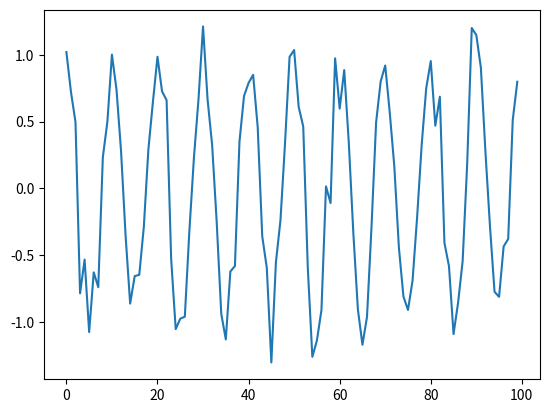
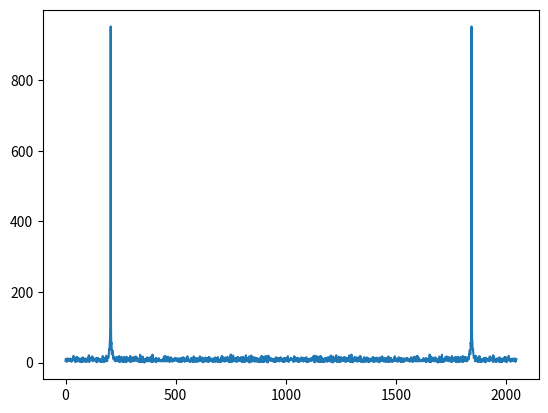

Reproduce these figures in Python, in order.
import matplotlib.pyplot as plt
import numpy as np

fs = 100  # frequency: 100  Hz
Fs = 1000  # sampling frequency: 1000 Hz

dt = 1 / Fs  # sampling period
N = 2048

T = N * dt  # span
print('T =', T)

t = np.linspace(0, T, N, endpoint=False)  # time
data = np.cos(2 * np.pi * fs * t) + np.random.normal(scale=0.2, size=len(t))

# data = np.random.randint(6, 10, 300)  # 生成随机数
X = np.fft.fft(data)  # Discrete Fourier Transform by fft
X = np.abs(X)
plt.plot(data[:100])
plt.show()
plt.plot(X)
plt.show()
print(1)

mean_X = np.mean(X)
distance = (X - mean_X) ** 2
mean_distance = np.mean(distance)
frequency = [i for i in range(len(distance)) if distance[i] > 0.8 * mean_distance]

length = len(X)
if len(frequency) > 2:
    if frequency[0] == 0:
        period = length // frequency[1]  # length个点中，完成了frequency[1]个周期
        if period >= 0.5 * length:
            print("none")
        print('1 =', period)
    else:
        period = length // frequency[1]
        if period >= 0.5 * length:
            print("none")
        print('2 =', period)
else:
    print("none")
